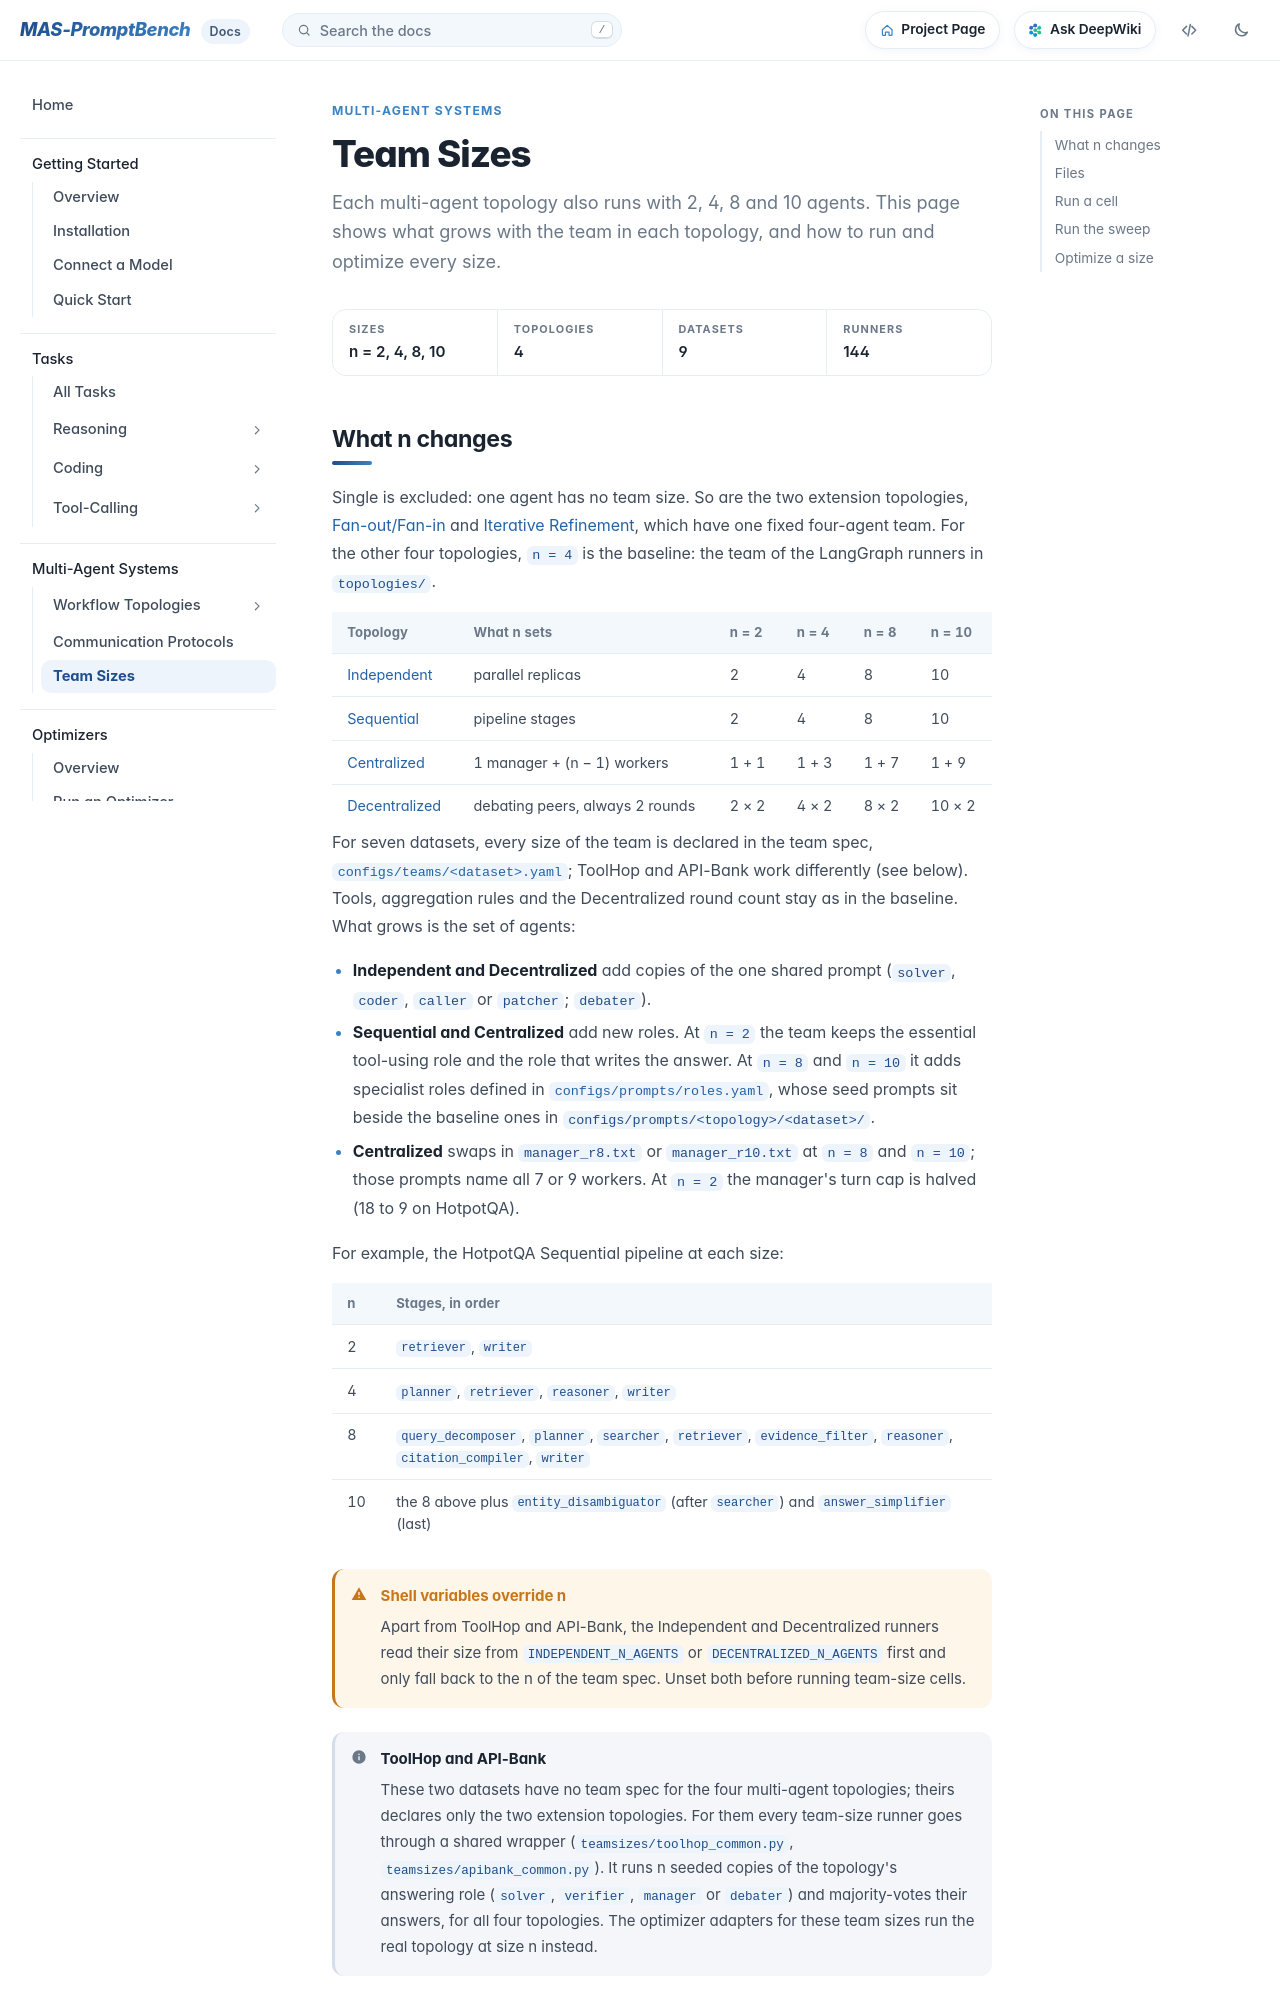

repository: fm8995610-ops/MAS-PromptBench · page: docs/mas/team-sizes/index.html · generator: mkdocs

# Team Sizes

Each multi-agent topology also runs with 2, 4, 8 and 10 agents. This page shows what grows with the team in each topology, and how to run and optimize every size.
{ .lede }

<div class="facts" markdown>
<div><span>Sizes</span>n = 2, 4, 8, 10</div>
<div><span>Topologies</span>4</div>
<div><span>Datasets</span>9</div>
<div><span>Runners</span>144</div>
</div>
